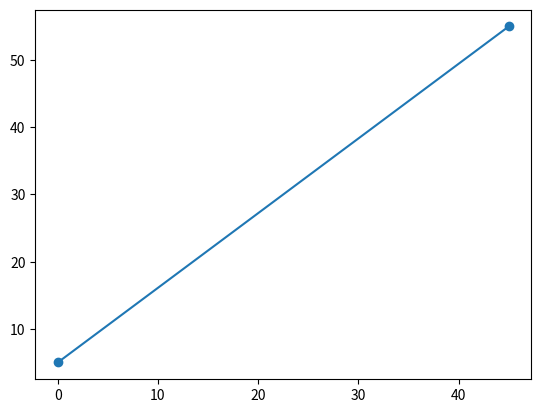

This figure's Python source:
# using plot() to draw a line
import matplotlib.pyplot as plt
import numpy as np
xpoints=np.array([0,45])
ypoints=np.array([5,55])
# plt.plot(xpoints,ypoints)
# plt.show()


# to plot only the markers, you can use shortcur string notation parameter 'o', which means 'rings'. Or'*'
# plt.plot(xpoints,ypoints,'o')
# plt.show()

# to plot line with markers
plt.plot(xpoints,ypoints,marker='o')
plt.show()